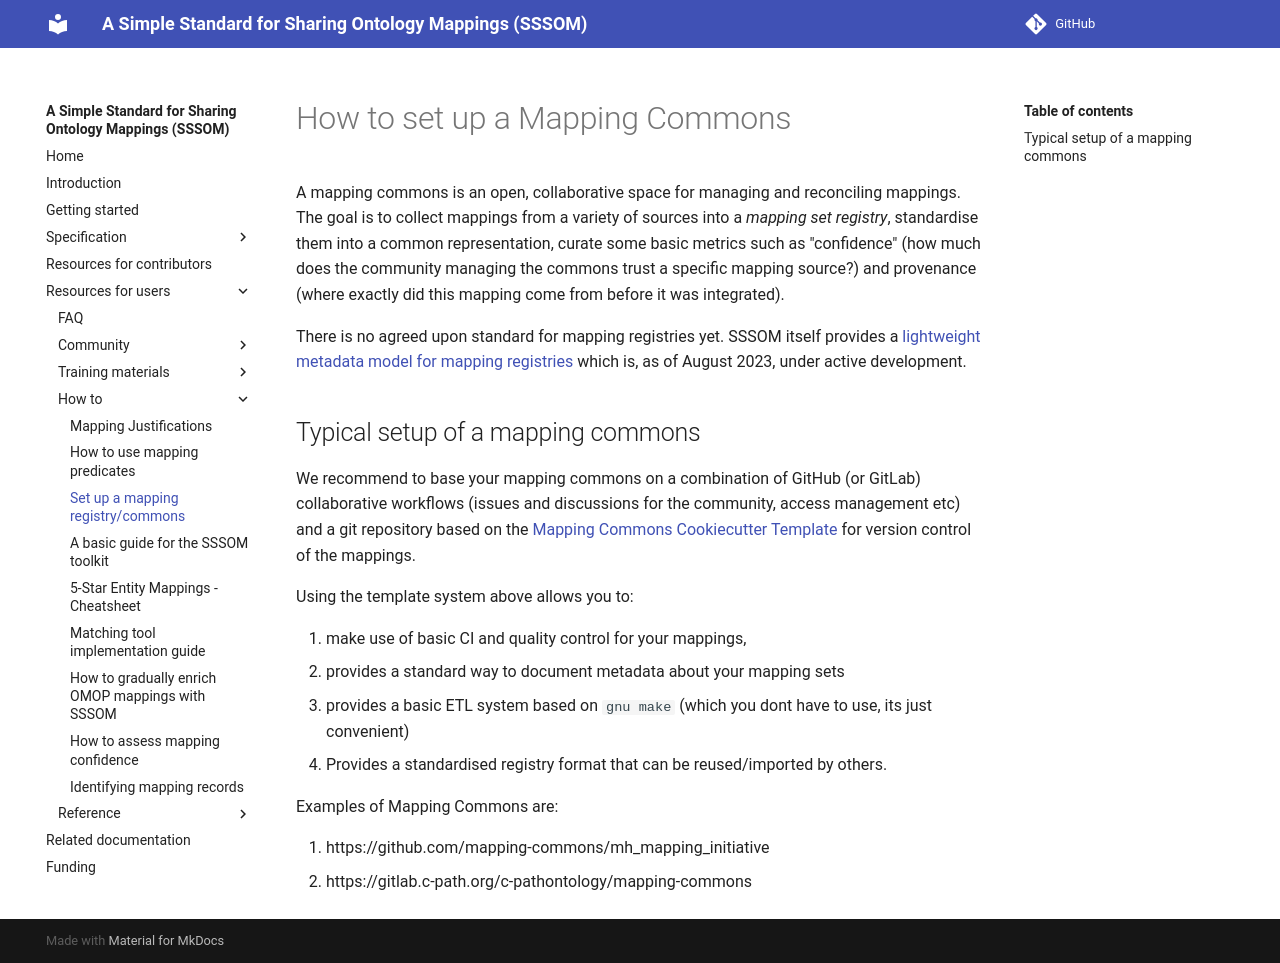

repository: mapping-commons/sssom · page: dev/mapping-commons/index.html · generator: mkdocs

# How to set up a Mapping Commons

A mapping commons is an open, collaborative space for managing and reconciling mappings. The goal is to collect mappings from a variety of sources into a _mapping set registry_, standardise them into a common representation, curate some basic metrics such as "confidence" (how much does the community managing the commons trust a specific mapping source?) and provenance (where exactly did this mapping come from before it was integrated).

There is no agreed upon standard for mapping registries yet. SSSOM itself provides a [lightweight metadata model for mapping registries](https://mapping-commons.github.io/sssom/) which is, as of August 2023, under active development.

## Typical setup of a mapping commons

We recommend to base your mapping commons on a combination of GitHub (or GitLab) collaborative workflows (issues and discussions for the community, access management etc) and a git repository based on the [Mapping Commons Cookiecutter Template](https://github.com/mapping-commons/mapping-commons-cookiecutter) for version control of the mappings. 

Using the template system above allows you to: 

1. make use of basic CI and quality control for your mappings, 
2. provides a standard way to document metadata about your mapping sets
3. provides a basic ETL system based on `gnu make` (which you dont have to use, its just convenient)
4. Provides a standardised registry format that can be reused/imported by others.

Examples of Mapping Commons are:

1. https://github.com/mapping-commons/mh_mapping_initiative
1. https://gitlab.c-path.org/c-pathontology/mapping-commons
